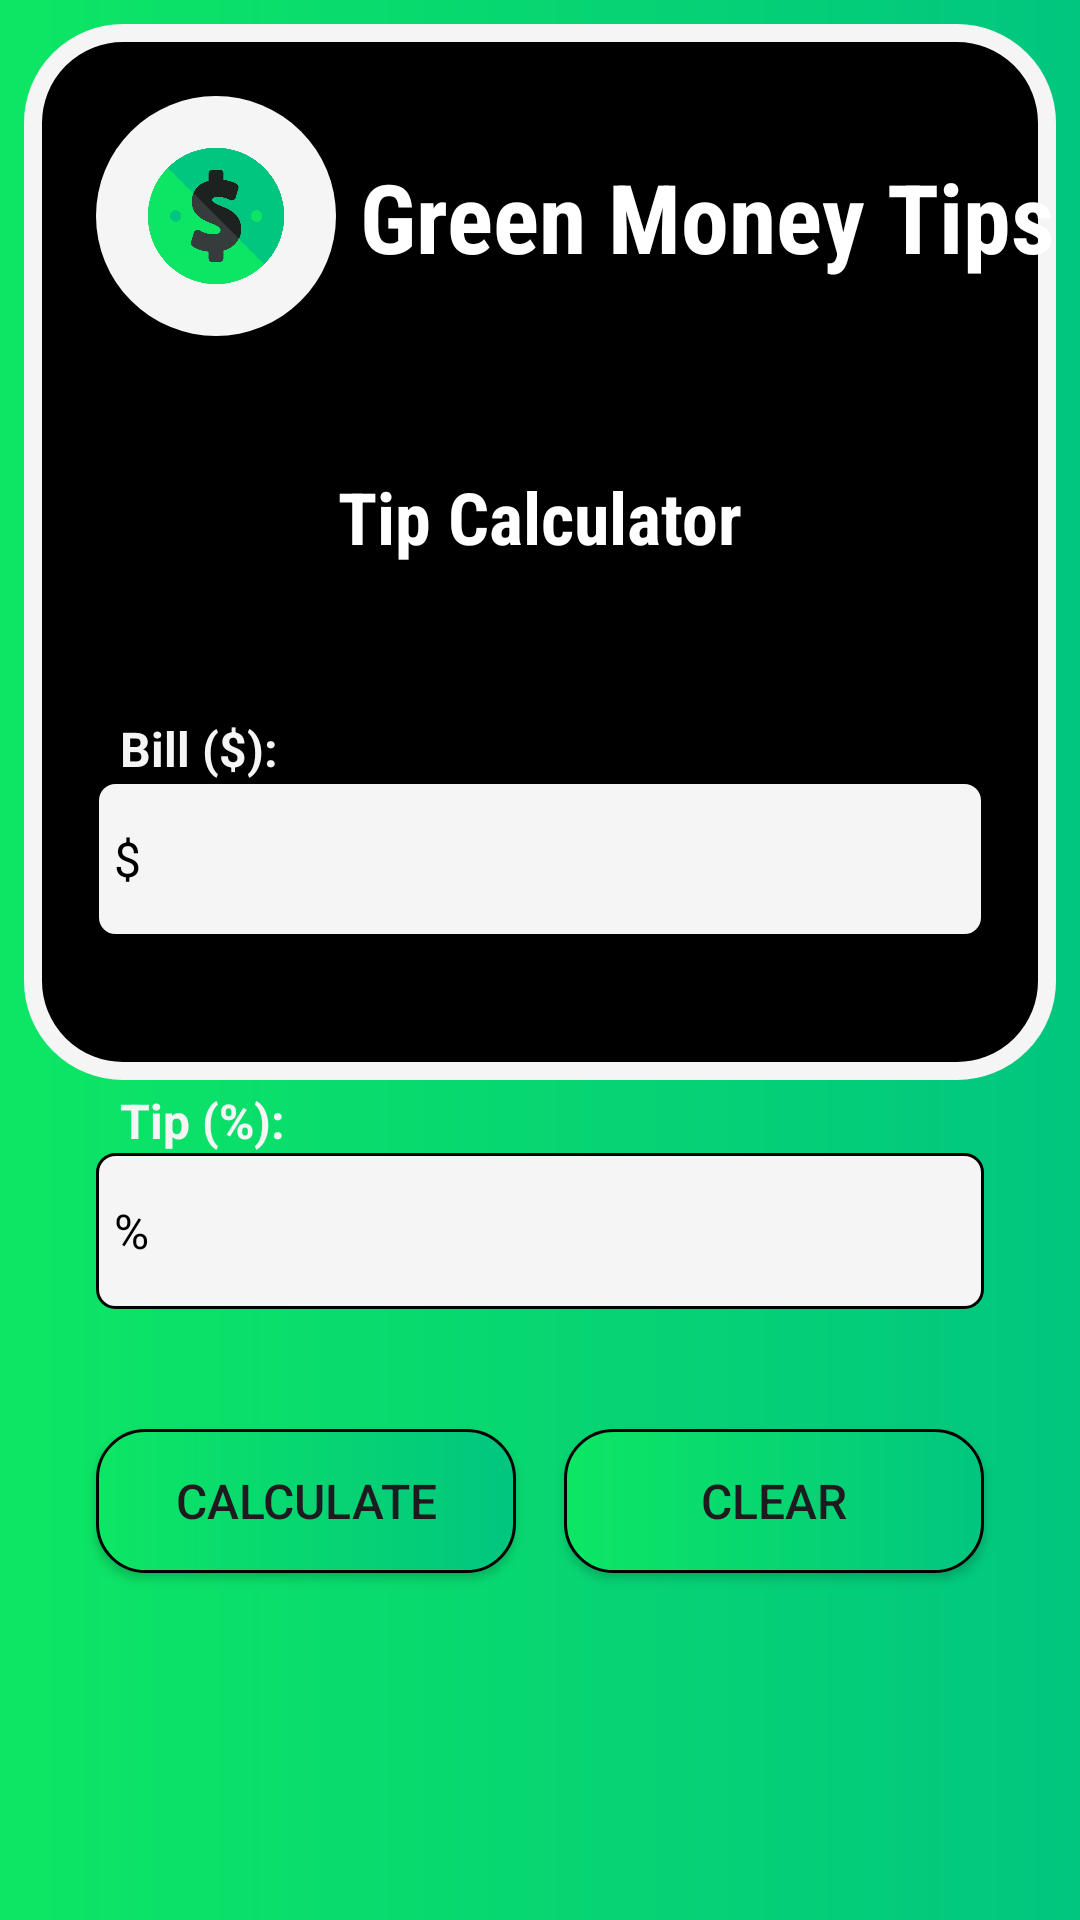

The Android layout XML behind this screen, and the referenced resources:
<!-- AndroidManifest.xml: application theme Theme.SpaceTips -->
<!-- res/layout/activity_main.xml -->
<?xml version="1.0" encoding="utf-8"?>
<androidx.constraintlayout.widget.ConstraintLayout xmlns:android="http://schemas.android.com/apk/res/android"
    xmlns:tools="http://schemas.android.com/tools"
    android:layout_height="match_parent"
    xmlns:app="http://schemas.android.com/apk/res-auto"
    android:layout_width="match_parent"
    android:background="@drawable/main_screen_bg"
    >

    <View
        android:id="@+id/backgroud_view"
        android:layout_width="match_parent"
        android:layout_height="match_parent"
        android:layout_marginTop="8dp"
        android:layout_marginStart="8dp"
        android:layout_marginEnd="8dp"
        app:layout_constraintStart_toStartOf="parent"
        app:layout_constraintEnd_toEndOf="parent"
        app:layout_constraintTop_toTopOf="parent"
        app:layout_constraintTop_toBottomOf="@+id/result_view"
        android:layout_marginBottom="280dp"
        android:background="@drawable/main_view_bg"
        >
    </View>

    <View
        android:id="@+id/result_view"
        android:layout_width="0dp"
        android:layout_height="0dp"
        android:background="@drawable/result_bg"
        app:layout_constraintStart_toStartOf="parent"
        app:layout_constraintEnd_toEndOf="parent"
        app:layout_constraintBottom_toBottomOf="parent"
        app:layout_constraintTop_toTopOf="@id/main_button"
        android:layout_marginTop="160dp"
        android:layout_marginStart="8dp"
        android:layout_marginBottom="24dp"
        android:layout_marginEnd="8dp"
        >
    </View>

    <ImageView
        android:id="@+id/iv_ms_logo"
        android:background="@drawable/logo_bg"
        android:layout_width="80dp"
        android:layout_height="80dp"
        android:layout_marginTop="32dp"
        android:layout_marginStart="32dp"
        app:layout_constraintTop_toTopOf="parent"
        app:layout_constraintStart_toStartOf="parent"
        android:src="@drawable/dollar"
        >
    </ImageView>

    <TextView
        android:layout_width="wrap_content"
        android:layout_height="wrap_content"
        android:text="Green Money Tips"
        android:textStyle="bold"
        android:fontFamily="sans-serif-condensed"
        android:textColor="@color/white"
        android:textSize="32sp"
        app:layout_constraintTop_toTopOf="@+id/iv_ms_logo"
        app:layout_constraintStart_toEndOf="@+id/iv_ms_logo"
        app:layout_constraintBottom_toBottomOf="@+id/iv_ms_logo"
        android:layout_marginStart="8dp"
        >
    </TextView>

    <TextView
        android:id="@+id/tv_ms_subtitle"
        android:text="Tip Calculator"
        android:textSize="24dp"
        android:textStyle="bold"
        android:fontFamily="sans-serif-condensed"
        android:textColor="@color/white"
        android:layout_width="wrap_content"
        android:layout_height="wrap_content"
        android:layout_marginTop="156dp"
        app:layout_constraintTop_toTopOf="parent"
        app:layout_constraintStart_toStartOf="parent"
        app:layout_constraintEnd_toEndOf="parent"
        >
    </TextView>

    <TextView
        android:id="@+id/tv_ms_bill"
        android:layout_width="wrap_content"
        android:layout_height="wrap_content"
        android:text="Bill ($):"
        android:textColor="@color/whitesmoke"
        app:layout_constraintStart_toStartOf="parent"
        android:layout_marginStart="40dp"
        android:textSize="16sp"
        android:textStyle="bold"
        app:layout_constraintBottom_toTopOf="@+id/et_ms_bill"
        >
    </TextView>

    <EditText
        android:id="@+id/et_ms_bill"
        android:background="@drawable/txt_input_bg"
        android:layout_width="match_parent"
        android:layout_height="52dp"
        android:layout_marginTop="72dp"
        android:inputType="number"
        android:hint="$"
        android:maxLength="20"
        android:textColorHint="@color/black"
        android:textSize="16sp"
        android:paddingLeft="6dp"
        android:layout_marginStart="32dp"
        android:layout_marginEnd="32dp"
        app:layout_constraintStart_toStartOf="parent"
        app:layout_constraintEnd_toEndOf="parent"
        app:layout_constraintTop_toBottomOf="@+id/tv_ms_subtitle"
        >
    </EditText>

    <TextView
        android:id="@+id/tv_ms_tip"
        android:layout_width="wrap_content"
        android:layout_height="wrap_content"
        android:text="Tip (%):"
        android:textColor="@color/whitesmoke"
        app:layout_constraintStart_toStartOf="parent"
        android:layout_marginStart="40dp"
        android:textSize="16sp"
        android:textStyle="bold"
        app:layout_constraintBottom_toTopOf="@+id/et_ms_tip"
        >
    </TextView>

    <EditText
        android:id="@+id/et_ms_tip"
        android:background="@drawable/txt_input_bg"
        android:layout_width="match_parent"
        android:layout_height="52dp"
        android:layout_marginTop="72dp"
        android:inputType="number"
        android:maxLength="10"
        android:hint="%"
        android:textColorHint="@color/black"
        android:textSize="16sp"
        android:paddingLeft="6dp"
        android:layout_marginStart="32dp"
        android:layout_marginEnd="32dp"
        app:layout_constraintStart_toStartOf="parent"
        app:layout_constraintEnd_toEndOf="parent"
        app:layout_constraintTop_toBottomOf="@+id/et_ms_bill"
        >
    </EditText>

    <androidx.appcompat.widget.AppCompatButton
        android:id="@+id/main_button"
        android:layout_width="0dp"
        android:layout_height="wrap_content"
        android:layout_marginTop="40dp"
        android:layout_marginStart="32dp"
        android:layout_marginEnd="8dp"
        android:background="@drawable/calculate_btn_bg"
        android:text="Calculate"
        android:textSize="16sp"
        android:textStyle="normal"
        app:layout_constraintStart_toStartOf="parent"
        app:layout_constraintEnd_toEndOf="@+id/btn_guideline"
        app:layout_constraintTop_toBottomOf="@+id/et_ms_tip">

    </androidx.appcompat.widget.AppCompatButton>

    <androidx.constraintlayout.widget.Guideline
        android:id="@+id/btn_guideline"
        android:orientation="vertical"
        app:layout_constraintGuide_percent="0.5"
        android:layout_width="wrap_content"
        android:layout_height="wrap_content">

    </androidx.constraintlayout.widget.Guideline>



    <androidx.appcompat.widget.AppCompatButton
        android:id="@+id/clean_button"
        android:layout_width="0dp"
        android:layout_height="wrap_content"
        android:layout_marginTop="40dp"
        android:layout_marginStart="8dp"
        android:layout_marginEnd="32dp"
        android:background="@drawable/calculate_btn_bg"
        android:text="Clear"
        android:textSize="16sp"
        app:layout_constraintEnd_toEndOf="parent"
        app:layout_constraintStart_toStartOf="@+id/btn_guideline"
        app:layout_constraintTop_toBottomOf="@+id/et_ms_tip">

    </androidx.appcompat.widget.AppCompatButton>

    <TextView
        android:id="@+id/result_text"
        android:layout_width="wrap_content"
        android:layout_height="wrap_content"
        android:textColor="@color/whitesmoke"
        app:layout_constraintTop_toBottomOf="@id/result_view"
        app:layout_constraintTop_toTopOf="@id/result_view"
        app:layout_constraintStart_toStartOf="@id/result_view"
        app:layout_constraintEnd_toEndOf="@id/result_view"
        android:layout_marginTop="16dp"
        android:text="Tip Amount ($):"
        android:textSize="16sp"
        android:textStyle="bold"
        >
    </TextView>

    <TextView
        android:id="@+id/tip_result"
        android:layout_width="0dp"
        android:layout_height="wrap_content"
        android:gravity="center"
        app:layout_constraintTop_toBottomOf="@id/result_text"
        app:layout_constraintStart_toStartOf="@id/result_view"
        app:layout_constraintEnd_toEndOf="@id/result_view"
        android:layout_marginStart="8dp"
        android:layout_marginEnd="8dp"
        android:maxLength="19"
        tools:text="Tip Amount"
        android:textColor="@color/whitesmoke"
        android:textSize="32sp"
        android:textStyle="bold"
        >
    </TextView>

    <TextView
        android:id="@+id/percent_text"
        android:layout_width="wrap_content"
        android:layout_height="wrap_content"
        app:layout_constraintTop_toBottomOf="@id/tip_result"
        app:layout_constraintStart_toStartOf="@id/result_view"
        app:layout_constraintEnd_toEndOf="@id/result_view"
        android:textColor="@color/whitesmoke"
        android:text="Tip Percent (%):"
        android:layout_marginTop="40dp"
        android:textSize="16sp"
        android:textStyle="bold"
        >
    </TextView>

    <TextView
        android:id="@+id/percent_result"
        android:layout_width="0dp"
        android:layout_height="wrap_content"
        android:gravity="center"
        app:layout_constraintTop_toBottomOf="@id/percent_text"
        app:layout_constraintStart_toStartOf="@id/result_view"
        app:layout_constraintEnd_toEndOf="@id/result_view"
        android:layout_marginStart="8dp"
        android:layout_marginEnd="8dp"
        android:maxLength="3"
        tools:text="%"
        android:textColor="@color/whitesmoke"
        android:textSize="32sp"
        android:textStyle="bold"
        >
    </TextView>










</androidx.constraintlayout.widget.ConstraintLayout>
<!-- resources referenced by this layout -->
<resources>
  <color name="black">#FF000000</color>
  <color name="white">#FFFFFFFF</color>
  <color name="whitesmoke">#f5f5f5</color>
  <!-- drawable calculate_btn_bg (drawable) -->
  <?xml version="1.0" encoding="utf-8"?>
  <shape xmlns:android="http://schemas.android.com/apk/res/android">
  
      <gradient android:startColor="@color/primary" android:endColor="@color/secondary"/>
      <corners android:radius="16dp"/>
      <stroke android:color="@color/black" android:width="1dp"/>
  
  
  </shape>
  <!-- drawable dollar: png bitmap (drawable, 127680 bytes) -->
  <!-- drawable logo_bg (drawable) -->
  <?xml version="1.0" encoding="utf-8"?>
  <shape xmlns:android="http://schemas.android.com/apk/res/android">
  
      <solid android:color="@color/whitesmoke"/>
      <corners android:radius="180dp"/>
  </shape>
  <!-- drawable main_screen_bg (drawable) -->
  <?xml version="1.0" encoding="utf-8"?>
  <shape xmlns:android="http://schemas.android.com/apk/res/android">
  
      <gradient android:startColor="@color/primary" android:endColor="@color/secondary"/>
  
  </shape>
  <!-- drawable main_view_bg (drawable) -->
  <?xml version="1.0" encoding="utf-8"?>
  <shape xmlns:android="http://schemas.android.com/apk/res/android">
  
      <stroke android:color="@color/whitesmoke" android:width="6dp"/>
  
  
  
      <corners android:radius="30dp"/>
  
      <solid android:color="@color/black"/>
  
  </shape>
  <!-- drawable result_bg (drawable) -->
  <?xml version="1.0" encoding="utf-8"?>
  <shape xmlns:android="http://schemas.android.com/apk/res/android">
  
      <solid android:color="@color/black"/>
  
  
      <stroke android:color="@color/whitesmoke" android:width="6dp"/>
  
      <corners android:radius="20dp" />
  
  </shape>
  <!-- drawable txt_input_bg (drawable) -->
  <?xml version="1.0" encoding="utf-8"?>
  <shape xmlns:android="http://schemas.android.com/apk/res/android">
  
      <solid android:color="@color/whitesmoke"/>
      <corners android:radius="6dp"/>
      <stroke android:color="@color/black" android:width="1dp"/>
  
  
  </shape>
  <style name="Theme.SpaceTips" parent="Base.Theme.SpaceTips" />
  <color name="primary">#0de664</color>
  <color name="secondary">#01c67f</color>
  <style name="Base.Theme.SpaceTips" parent="Theme.Material3.DayNight.NoActionBar">
          
          <item name="colorPrimary">@color/clear</item>
      </style>
  <color name="clear">#000000</color>
</resources>
